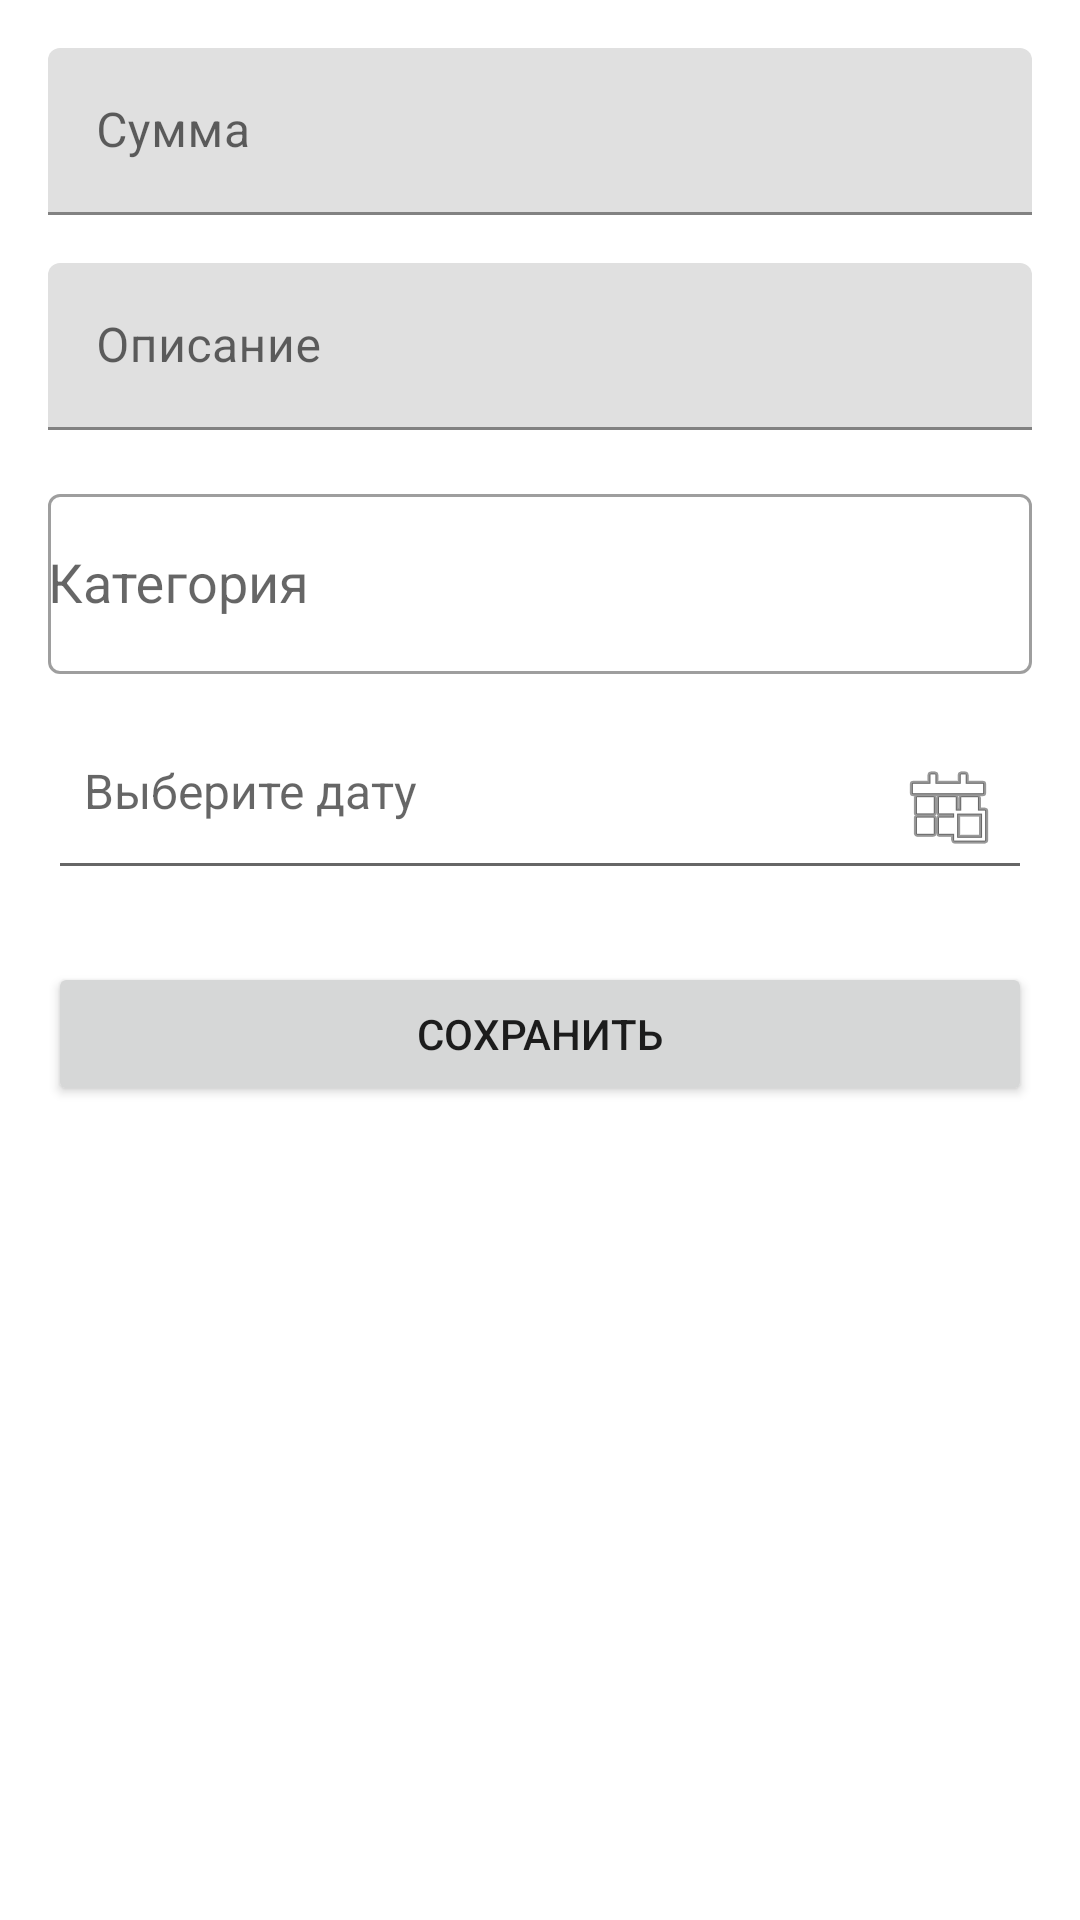

Produce the Android XML layout that renders to this screen, including the resource entries it uses.
<!-- AndroidManifest.xml: application theme Theme.Rashodi -->
<!-- res/layout/activity_add_expense.xml -->
<?xml version="1.0" encoding="utf-8"?>
<androidx.constraintlayout.widget.ConstraintLayout xmlns:android="http://schemas.android.com/apk/res/android"
    xmlns:app="http://schemas.android.com/apk/res-auto"
    android:layout_width="match_parent"
    android:layout_height="match_parent"
    android:padding="16dp">

    <com.google.android.material.textfield.TextInputLayout
        android:id="@+id/amountLayout"
        android:layout_width="match_parent"
        android:layout_height="wrap_content"
        android:hint="Сумма"
        app:layout_constraintTop_toTopOf="parent">

        <com.google.android.material.textfield.TextInputEditText
            android:id="@+id/amountEditText"
            android:layout_width="match_parent"
            android:layout_height="wrap_content"
            android:inputType="numberDecimal" />
    </com.google.android.material.textfield.TextInputLayout>

    <com.google.android.material.textfield.TextInputLayout
        android:id="@+id/descriptionLayout"
        android:layout_width="match_parent"
        android:layout_height="wrap_content"
        android:layout_marginTop="16dp"
        android:hint="Описание"
        app:layout_constraintTop_toBottomOf="@id/amountLayout">

        <com.google.android.material.textfield.TextInputEditText
            android:id="@+id/descriptionEditText"
            android:layout_width="match_parent"
            android:layout_height="wrap_content"
            android:inputType="text" />
    </com.google.android.material.textfield.TextInputLayout>

    <com.google.android.material.textfield.TextInputLayout
        android:id="@+id/categoryLayout"
        style="@style/Widget.MaterialComponents.TextInputLayout.OutlinedBox"
        android:layout_width="match_parent"
        android:layout_height="wrap_content"
        android:layout_marginTop="16dp"
        android:hint="Категория"
        app:layout_constraintTop_toBottomOf="@id/descriptionLayout"
        android:labelFor="@+id/categoryAutoCompleteTextView">

        <AutoCompleteTextView
            android:id="@+id/categoryAutoCompleteTextView"
            android:layout_width="match_parent"
            android:layout_height="60dp"
            android:inputType="text"
            android:background="@null" />
    </com.google.android.material.textfield.TextInputLayout>

    <TextView
        android:id="@+id/dateTextView"
        android:layout_width="match_parent"
        android:layout_height="wrap_content"
        android:layout_marginTop="16dp"
        android:padding="12dp"
        android:hint="Выберите дату"
        android:drawableEnd="@android:drawable/ic_menu_today"
        android:textSize="16sp"
        android:background="?attr/editTextBackground"
        app:layout_constraintTop_toBottomOf="@id/categoryLayout" />

    <Button
        android:id="@+id/saveButton"
        android:layout_width="match_parent"
        android:layout_height="wrap_content"
        android:layout_marginTop="24dp"
        android:text="Сохранить"
        app:layout_constraintTop_toBottomOf="@id/dateTextView" />

</androidx.constraintlayout.widget.ConstraintLayout>
<!-- resources referenced by this layout -->
<resources>
  <style name="Theme.Rashodi" parent="Theme.MaterialComponents.DayNight.DarkActionBar">
          
          <item name="colorPrimary">@color/purple_500</item>
          <item name="colorPrimaryVariant">@color/purple_700</item>
          <item name="colorOnPrimary">@color/white</item>
          
          <item name="colorSecondary">@color/teal_200</item>
          <item name="colorSecondaryVariant">@color/teal_700</item>
          <item name="colorOnSecondary">@color/black</item>
          
          <item name="android:statusBarColor">?attr/colorPrimaryVariant</item>
          
  
          
          
          
          
          
      </style>
  <color name="purple_500">#FF6200EE</color>
  <color name="purple_700">#FF3700B3</color>
  <color name="white">#FFFFFFFF</color>
  <color name="teal_200">#FF03DAC5</color>
  <color name="teal_700">#FF018786</color>
  <color name="black">#FF000000</color>
</resources>
